Image classification data set "datav2" (imlawcs/smart-trash-bin on GitHub). Class labels (5): metal, paper, plastic, trash cardboard, trash.

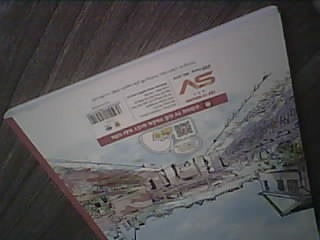
Label: paper

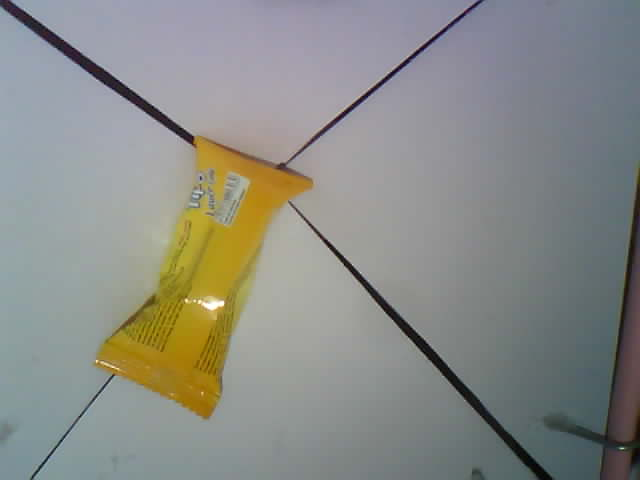
Label: trash

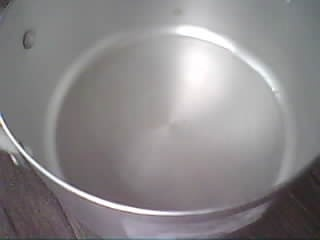
Label: metal

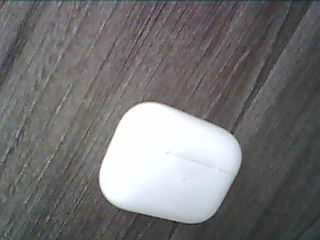
Label: plastic

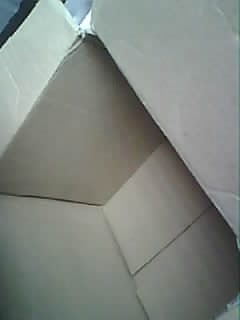
Label: trash cardboard

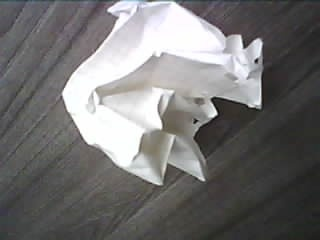
Label: paper
